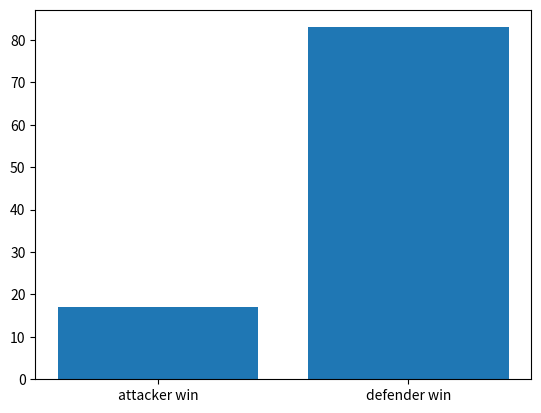

The matplotlib source for this figure:
import random
import matplotlib.pyplot as plt


attacker_wins = 0
defender_wins = 0


for _ in range(100):

    attackers = 20
    defenders = 20

    while attackers > 0 and defenders > 0:
        attacker_roll = random.randint(1,6)
        defender_roll = random.randint(1,6)
        if defender_roll >= attacker_roll: attackers -= 1
        else: defenders -= 1

    if attackers > 0: attacker_wins += 1
    else: defender_wins +=1 


plt.bar(height=[attacker_wins, defender_wins], x=["attacker win", "defender win"])
plt.savefig("1v1_stat.png")

    